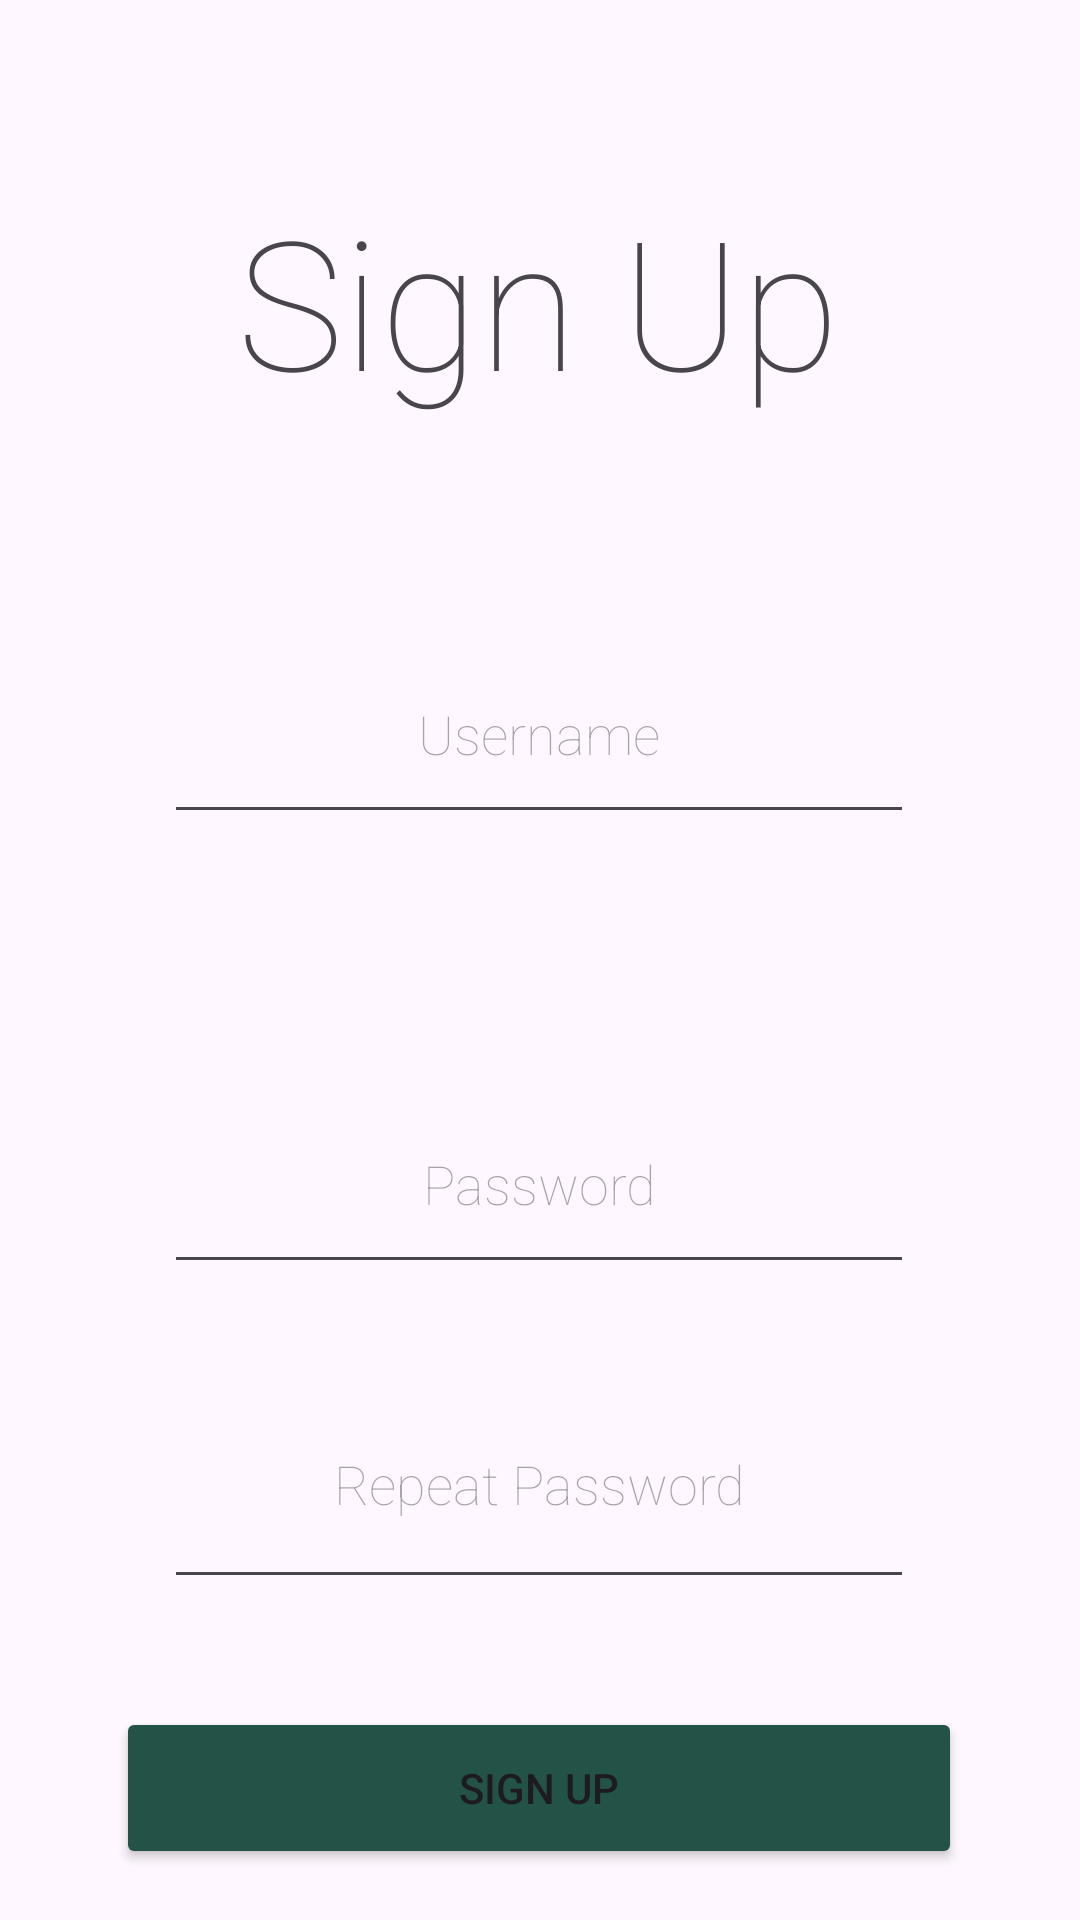

Here is an Android app screen rendered from its layout file. Give the layout XML and the strings, colors and styles it references.
<!-- AndroidManifest.xml: application theme Theme.TrailBlitz -->
<!-- res/layout/activity_sign_up.xml -->
<?xml version="1.0" encoding="utf-8"?>
<androidx.constraintlayout.widget.ConstraintLayout xmlns:android="http://schemas.android.com/apk/res/android"
    xmlns:app="http://schemas.android.com/apk/res-auto"
    xmlns:tools="http://schemas.android.com/tools"
    android:layout_width="match_parent"
    android:layout_height="match_parent"
    tools:context=".SignUpActivity">

    <TextView
        android:id="@+id/textViewSignUp"
        android:layout_width="wrap_content"
        android:layout_height="wrap_content"
        android:layout_marginTop="60dp"
        android:fontFamily="sans-serif-thin"
        android:text="@string/sign_up_header"
        android:textSize="60sp"
        app:layout_constraintEnd_toEndOf="parent"
        app:layout_constraintHorizontal_bias="0.497"
        app:layout_constraintStart_toStartOf="parent"
        app:layout_constraintTop_toTopOf="parent" />

    <EditText
        android:id="@+id/editTextUsername"
        android:layout_width="250dp"
        android:layout_height="70dp"
        android:layout_marginTop="68dp"
        android:textAlignment="center"
        android:ems="10"
        android:fontFamily="sans-serif-thin"
        android:hint="@string/username_prompt"
        android:inputType="text"
        app:layout_constraintEnd_toEndOf="parent"
        app:layout_constraintHorizontal_bias="0.496"
        app:layout_constraintStart_toStartOf="parent"
        app:layout_constraintTop_toBottomOf="@+id/textViewSignUp" />

    <EditText
        android:id="@+id/editTextPassword"
        android:layout_width="250dp"
        android:layout_height="70dp"
        android:textAlignment="center"
        android:layout_marginTop="80dp"
        android:ems="10"
        android:fontFamily="sans-serif-thin"
        android:hint="@string/password1_prompt"
        android:inputType="textPassword"
        app:layout_constraintEnd_toEndOf="parent"
        app:layout_constraintHorizontal_bias="0.496"
        app:layout_constraintStart_toStartOf="parent"
        app:layout_constraintTop_toBottomOf="@+id/editTextUsername" />

    <EditText
        android:id="@+id/editTextPassword2"
        android:layout_width="250dp"
        android:layout_height="80dp"
        android:layout_marginTop="25dp"
        android:ems="10"
        android:textAlignment="center"
        android:fontFamily="sans-serif-thin"
        android:hint="@string/repeat_password"
        android:inputType="textPassword"
        app:layout_constraintEnd_toEndOf="parent"
        app:layout_constraintHorizontal_bias="0.497"
        app:layout_constraintStart_toStartOf="parent"
        app:layout_constraintTop_toBottomOf="@+id/editTextPassword" />

    <Button
        android:id="@+id/buttonSignUp"
        android:layout_width="282dp"
        android:layout_height="54dp"
        android:layout_marginTop="36dp"
        android:text="@string/sign_up_button_text"
        app:layout_constraintEnd_toEndOf="parent"
        app:layout_constraintHorizontal_bias="0.496"
        app:layout_constraintStart_toStartOf="parent"
        app:layout_constraintTop_toBottomOf="@+id/editTextPassword2"
        android:backgroundTint="@color/green"/>

    <Button
        android:id="@+id/buttonBack"
        android:layout_width="282dp"
        android:layout_height="54dp"
        android:layout_marginTop="24dp"
        android:layout_marginBottom="24dp"
        android:text="@string/back"
        app:layout_constraintBottom_toBottomOf="parent"
        app:layout_constraintEnd_toEndOf="parent"
        app:layout_constraintStart_toStartOf="parent"
        app:layout_constraintTop_toBottomOf="@+id/buttonSignUp"
        android:backgroundTint="@color/green"/>
</androidx.constraintlayout.widget.ConstraintLayout>
<!-- resources referenced by this layout -->
<resources>
  <color name="green">#235347</color>
  <string name="back">Back</string>
  <string name="password1_prompt">Password</string>
  <string name="repeat_password">Repeat Password</string>
  <string name="sign_up_button_text">Sign Up</string>
  <string name="sign_up_header">Sign Up</string>
  <string name="username_prompt">Username</string>
  <style name="Theme.TrailBlitz" parent="Base.Theme.TrailBlitz" />
  <style name="Base.Theme.TrailBlitz" parent="Theme.Material3.DayNight.NoActionBar">
          
          
      </style>
</resources>
